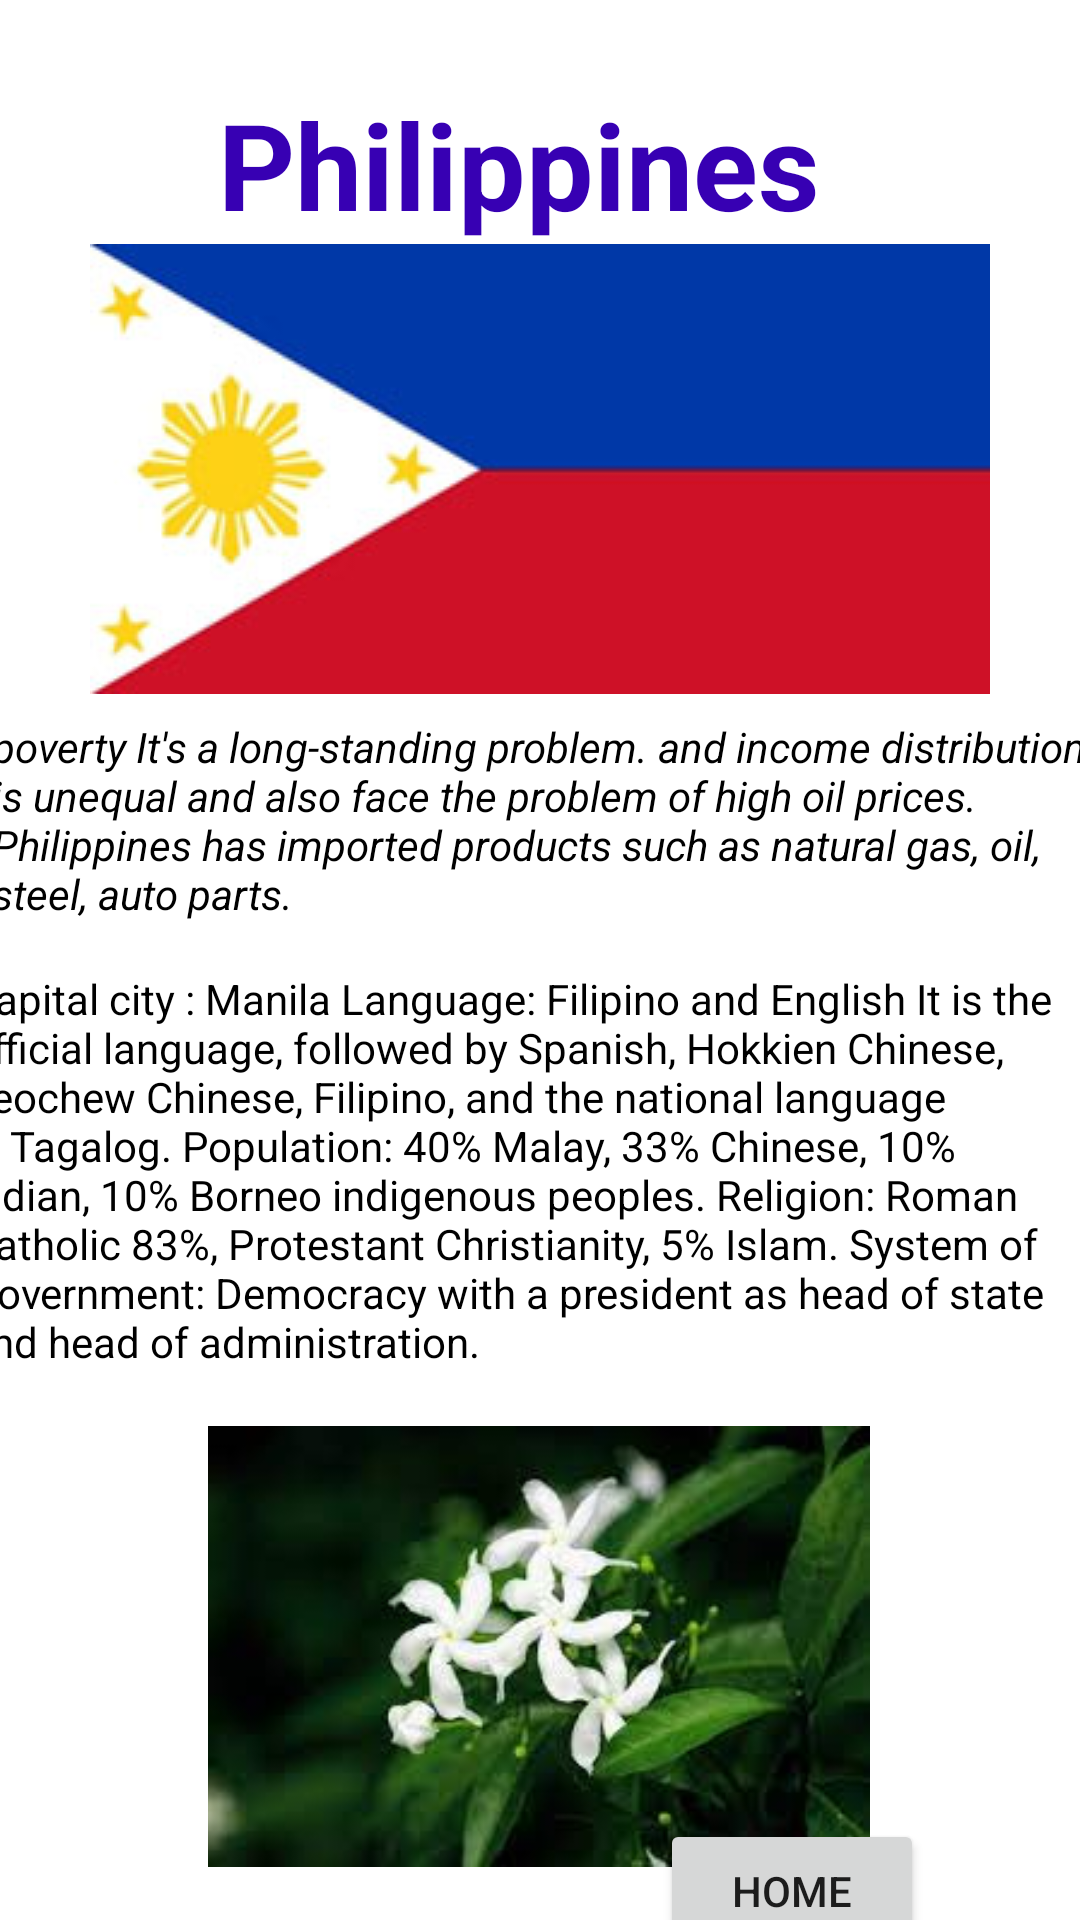

Write the Android layout XML for this screen, with the resource values it uses.
<!-- AndroidManifest.xml: application theme Theme.ASEAN -->
<!-- res/layout/activity_page7.xml -->
<?xml version="1.0" encoding="utf-8"?>
<androidx.constraintlayout.widget.ConstraintLayout xmlns:android="http://schemas.android.com/apk/res/android"
    xmlns:app="http://schemas.android.com/apk/res-auto"
    xmlns:tools="http://schemas.android.com/tools"
    android:layout_width="match_parent"
    android:layout_height="match_parent"
    tools:context=".page7">

    <TextView
        android:id="@+id/textView"
        android:layout_width="wrap_content"
        android:layout_height="wrap_content"
        android:layout_marginTop="28dp"
        android:text="Philippines"
        android:textColor="@color/design_default_color_primary_dark"
        android:textSize="40dp"
        android:textStyle="bold"
        app:layout_constraintEnd_toEndOf="parent"
        app:layout_constraintHorizontal_bias="0.456"
        app:layout_constraintStart_toStartOf="parent"
        app:layout_constraintTop_toTopOf="parent" />

    <ImageView
        android:id="@+id/imageView15"
        android:layout_width="wrap_content"
        android:layout_height="wrap_content"
        app:layout_constraintEnd_toEndOf="parent"
        app:layout_constraintStart_toStartOf="parent"
        app:layout_constraintTop_toBottomOf="@+id/textView"
        app:srcCompat="@drawable/img_6" />

    <TextView
        android:id="@+id/textView16"
        android:layout_width="365dp"
        android:layout_height="76dp"
        android:layout_marginTop="8dp"
        android:text="poverty It's a long-standing problem. and income distribution is unequal and also face the problem of high oil prices. Philippines has imported products such as natural gas, oil, steel, auto parts."
        android:textColor="@color/black"
        android:textStyle="italic"
        app:layout_constraintEnd_toEndOf="parent"
        app:layout_constraintHorizontal_bias="0.644"
        app:layout_constraintStart_toStartOf="parent"
        app:layout_constraintTop_toBottomOf="@+id/imageView15" />

    <TextView
        android:id="@+id/textView17"
        android:layout_width="376dp"
        android:layout_height="144dp"
        android:layout_marginTop="8dp"
        android:text="Capital city : Manila
Language: Filipino and English It is the official language, followed by Spanish, Hokkien Chinese, Teochew Chinese, Filipino, and the national language is Tagalog.
Population: 40% Malay, 33% Chinese, 10% Indian, 10% Borneo indigenous peoples.
Religion: Roman Catholic 83%, Protestant Christianity, 5% Islam.
System of Government: Democracy with a president as head of state and head of administration."
        android:textColor="@color/black"
        app:layout_constraintEnd_toEndOf="parent"
        app:layout_constraintHorizontal_bias="0.707"
        app:layout_constraintStart_toStartOf="parent"
        app:layout_constraintTop_toBottomOf="@+id/textView16" />

    <ImageView
        android:id="@+id/imageView16"
        android:layout_width="250dp"
        android:layout_height="147dp"
        android:layout_marginTop="8dp"
        app:layout_constraintEnd_toEndOf="parent"
        app:layout_constraintHorizontal_bias="0.496"
        app:layout_constraintStart_toStartOf="parent"
        app:layout_constraintTop_toBottomOf="@+id/textView17"
        app:srcCompat="@drawable/img_18" />

    <Button
        android:id="@+id/buttonb7"
        android:layout_width="wrap_content"
        android:layout_height="wrap_content"
        android:layout_marginStart="72dp"

        android:layout_marginTop="32dp"
        android:text="back"
        app:layout_constraintStart_toStartOf="parent"
        app:layout_constraintTop_toBottomOf="@+id/imageView16" />

    <Button
        android:id="@+id/button"
        android:layout_width="wrap_content"
        android:layout_height="wrap_content"
        android:layout_marginEnd="52dp"
        android:text="home"
        app:layout_constraintBottom_toBottomOf="parent"
        app:layout_constraintEnd_toEndOf="parent"
        app:layout_constraintTop_toBottomOf="@+id/imageView16"
        app:layout_constraintVertical_bias="0.533" />

</androidx.constraintlayout.widget.ConstraintLayout>
<!-- resources referenced by this layout -->
<resources>
  <color name="black">#FF000000</color>
  <!-- drawable img_18: png bitmap (drawable-v24, 99726 bytes) -->
  <!-- drawable img_6: png bitmap (drawable-v24, 18987 bytes) -->
  <style name="Theme.ASEAN" parent="Theme.MaterialComponents.DayNight.DarkActionBar">
          
          <item name="colorPrimary">@color/purple_500</item>
          <item name="colorPrimaryVariant">@color/purple_700</item>
          <item name="colorOnPrimary">@color/white</item>
          
          <item name="colorSecondary">@color/teal_200</item>
          <item name="colorSecondaryVariant">@color/teal_700</item>
          <item name="colorOnSecondary">@color/black</item>
          
          <item name="android:statusBarColor" tools:targetApi="l">?attr/colorPrimaryVariant</item>
          
      </style>
  <color name="purple_500">#FF6200EE</color>
  <color name="purple_700">#FF3700B3</color>
  <color name="white">#FFFFFFFF</color>
  <color name="teal_200">#FF03DAC5</color>
  <color name="teal_700">#FF018786</color>
</resources>
